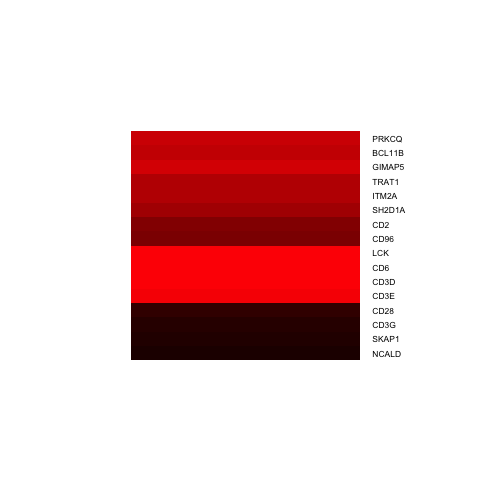

The data file committed next to this chart (first rows):
, x
BCL11B, 1.703
CD28, 0.7868
CD2, 1.369
CD3D, 2.146
CD3E, 1.933
CD3G, 0.6441
CD6, 2.061
CD96, 1.31
GIMAP5, 1.789
ITM2A, 1.596
LCK, 2.078
NCALD, 0.4621
PRKCQ, 1.731
SH2D1A, 1.53
SKAP1, 0.544
TRAT1, 1.625
